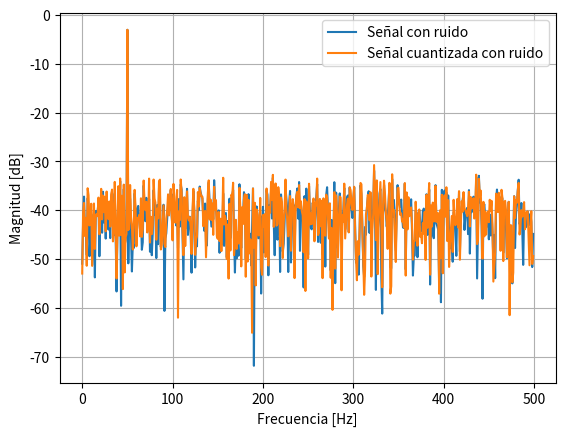

Python code for this plot:
import numpy as np
import matplotlib.pyplot as plt

def mi_funcion_sen(vmax=1, dc=0, ff=1, ph=0, nn=1000, fs=1000):
    tt = np.arange(0, nn) / fs
    velang = 2 * np.pi * ff
    xx = dc + vmax * np.sin(velang * tt + ph)
    return tt, xx
from scipy import signal as sig
#%%
N = 1000
fs = 1000
ffs = 50
dcs = 0
fas = 0
vnor = np.sqrt(2)

tt, xx = mi_funcion_sen(vmax=vnor, dc=dcs, ff=ffs, ph=fas, nn=N, fs=fs)

SNR = 10
sigma = 10**(-SNR/10)
mu = 0
U_n = np.random.normal(mu, np.sqrt(sigma), N)

xxun = xx + U_n



B=3
Vfs= 3

qq=Vfs/2**B

xxq = np.round(xxun/qq)*qq
  
xxe= xxq-xxun


XX = np.fft.fft(xxun)
XXq = np.fft.fft(xxq)

f = np.fft.fftfreq(N, d=1/fs)

# Solo mitad positiva
idx = f >= 0
fpos = f[idx]

# Normalización correcta
XXmod = np.abs(XX[idx]) / N
XXqmod = np.abs(XXq[idx]) / N

# dB
XUdb = 20 * np.log10(XXmod + 1e-12)
XQdb = 20 * np.log10(XXqmod + 1e-12)

plt.figure()
plt.plot(fpos, XUdb, label='Señal con ruido')
plt.plot(fpos, XQdb, label='Señal cuantizada con ruido')
plt.xlabel('Frecuencia [Hz]')
plt.ylabel('Magnitud [dB]')
plt.grid(True)
plt.legend()
plt.show()
